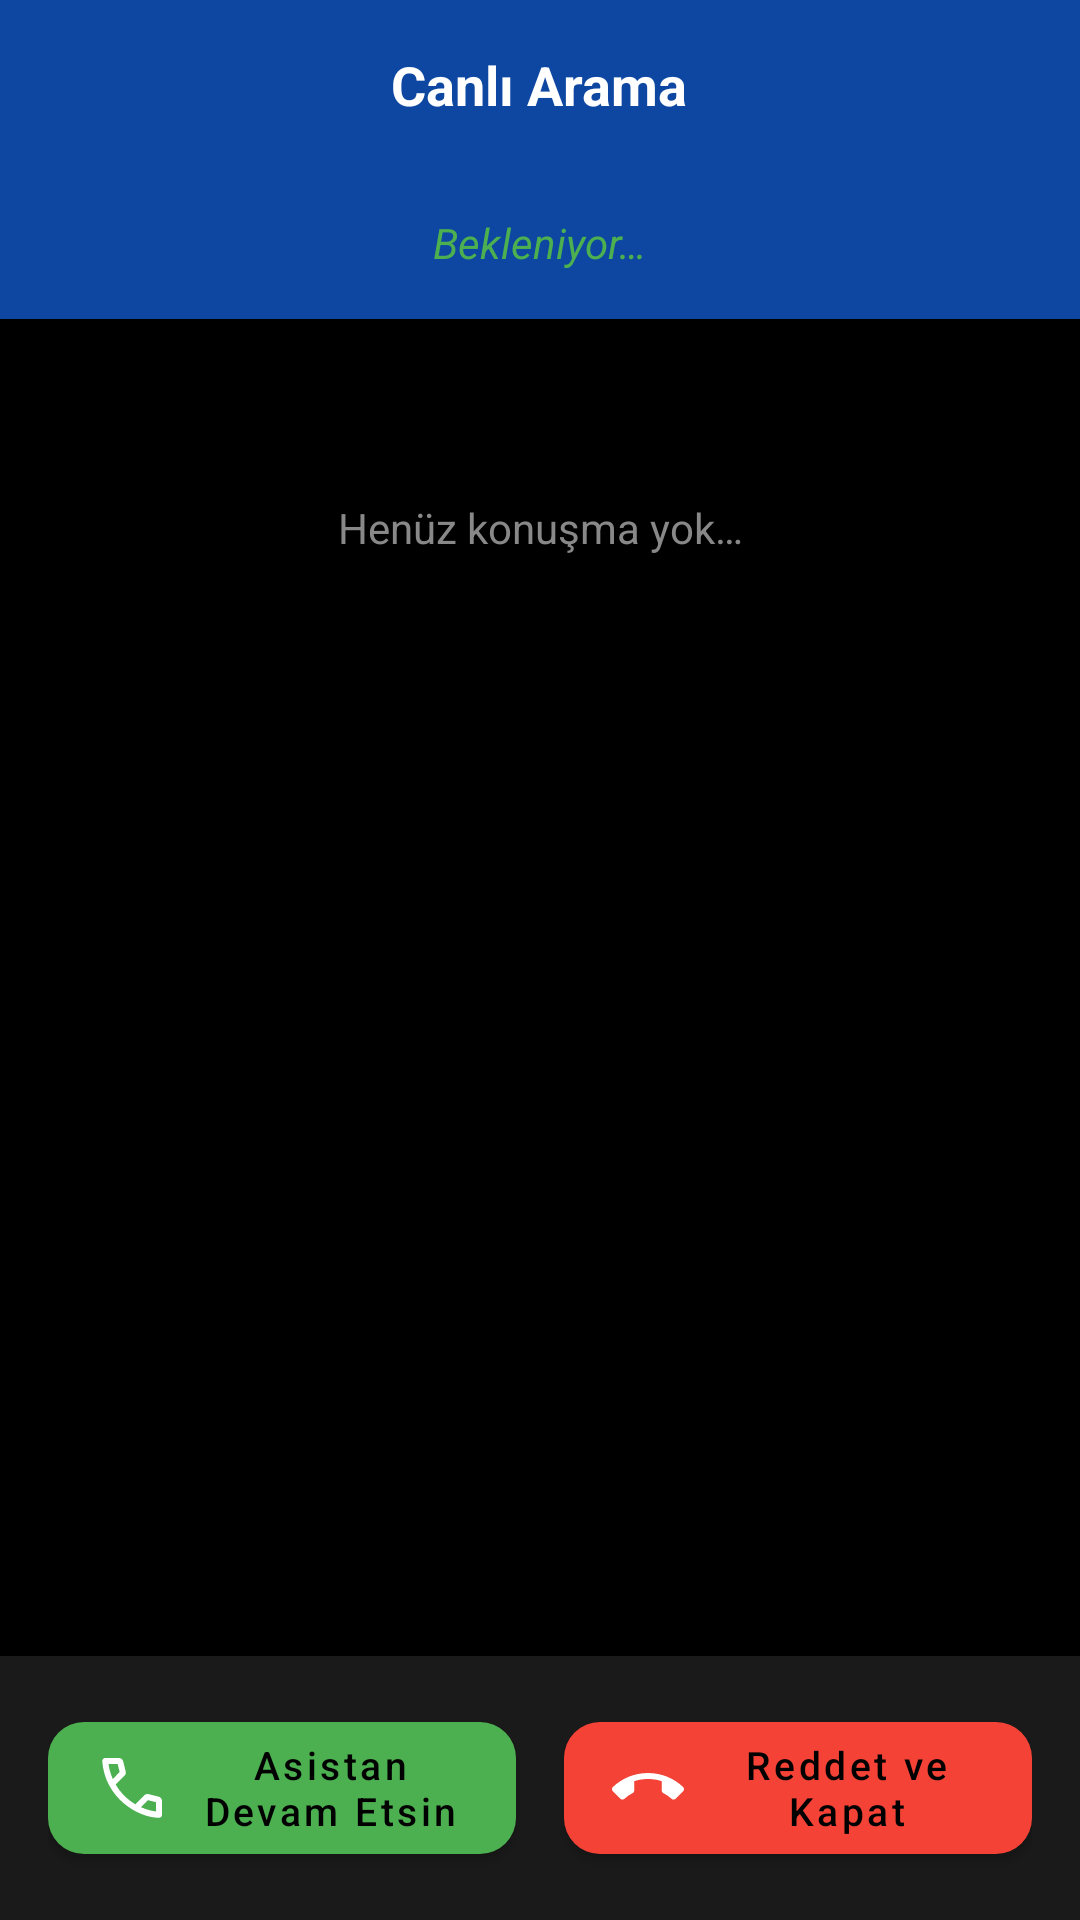

Reconstruct the res/layout file that produces this screen, plus the resources it refers to.
<!-- AndroidManifest.xml: activity theme Theme.SuAnMesgulum.IncomingCall -->
<!-- res/layout/activity_live_call.xml -->
<?xml version="1.0" encoding="utf-8"?>
<LinearLayout
    xmlns:android="http://schemas.android.com/apk/res/android"
    xmlns:app="http://schemas.android.com/apk/res-auto"
    android:layout_width="match_parent"
    android:layout_height="match_parent"
    android:orientation="vertical"
    android:background="@android:color/black">

    
    <LinearLayout
        android:layout_width="match_parent"
        android:layout_height="wrap_content"
        android:orientation="vertical"
        android:padding="16dp"
        android:gravity="center_horizontal"
        android:background="@color/primary_dark">

        <TextView
            android:id="@+id/tvLiveCallTitle"
            android:layout_width="wrap_content"
            android:layout_height="wrap_content"
            android:text="@string/live_call_title"
            android:textColor="@android:color/white"
            android:textSize="18sp"
            android:textStyle="bold" />

        <TextView
            android:id="@+id/tvCallerNumber"
            android:layout_width="wrap_content"
            android:layout_height="wrap_content"
            android:layout_marginTop="4dp"
            android:textColor="#BBBBBB"
            android:textSize="14sp" />

        <TextView
            android:id="@+id/tvCallState"
            android:layout_width="wrap_content"
            android:layout_height="wrap_content"
            android:layout_marginTop="8dp"
            android:text="@string/live_call_status_idle"
            android:textColor="#4CAF50"
            android:textSize="14sp"
            android:textStyle="italic" />
    </LinearLayout>

    
    <androidx.core.widget.NestedScrollView
        android:id="@+id/scrollTranscript"
        android:layout_width="match_parent"
        android:layout_height="0dp"
        android:layout_weight="1"
        android:padding="12dp"
        android:fillViewport="true">

        <LinearLayout
            android:id="@+id/llTranscriptContainer"
            android:layout_width="match_parent"
            android:layout_height="wrap_content"
            android:orientation="vertical">

            <TextView
                android:id="@+id/tvTranscriptEmpty"
                android:layout_width="match_parent"
                android:layout_height="wrap_content"
                android:text="@string/live_call_transcript_empty"
                android:textColor="#888888"
                android:textSize="14sp"
                android:gravity="center"
                android:layout_marginTop="48dp" />

        </LinearLayout>
    </androidx.core.widget.NestedScrollView>

    
    <LinearLayout
        android:id="@+id/llPartialText"
        android:layout_width="match_parent"
        android:layout_height="wrap_content"
        android:orientation="horizontal"
        android:paddingHorizontal="16dp"
        android:paddingVertical="4dp"
        android:visibility="gone"
        android:gravity="center_vertical">

        <ImageView
            android:layout_width="16dp"
            android:layout_height="16dp"
            android:src="@drawable/ic_mic"
            app:tint="#FF9800" />

        <TextView
            android:id="@+id/tvPartialText"
            android:layout_width="match_parent"
            android:layout_height="wrap_content"
            android:layout_marginStart="8dp"
            android:textColor="#FF9800"
            android:textSize="13sp"
            android:textStyle="italic"
            android:maxLines="2"
            android:ellipsize="end" />
    </LinearLayout>

    
    <LinearLayout
        android:id="@+id/llActionButtons"
        android:layout_width="match_parent"
        android:layout_height="wrap_content"
        android:orientation="horizontal"
        android:padding="16dp"
        android:gravity="center"
        android:background="#1A1A1A">

        <com.google.android.material.button.MaterialButton
            android:id="@+id/btnContinue"
            android:layout_width="0dp"
            android:layout_height="56dp"
            android:layout_weight="1"
            android:layout_marginEnd="8dp"
            android:text="@string/live_call_btn_continue"
            android:textSize="13sp"
            android:textAllCaps="false"
            app:backgroundTint="#4CAF50"
            app:icon="@drawable/ic_call_answer"
            app:iconTint="@android:color/white"
            app:cornerRadius="12dp" />

        <com.google.android.material.button.MaterialButton
            android:id="@+id/btnReject"
            android:layout_width="0dp"
            android:layout_height="56dp"
            android:layout_weight="1"
            android:layout_marginStart="8dp"
            android:text="@string/live_call_btn_reject"
            android:textSize="13sp"
            android:textAllCaps="false"
            app:backgroundTint="#F44336"
            app:icon="@drawable/ic_call_end"
            app:iconTint="@android:color/white"
            app:cornerRadius="12dp" />

    </LinearLayout>

</LinearLayout>
<!-- resources referenced by this layout -->
<resources>
  <color name="primary_dark">#FF0D47A1</color>
  <!-- drawable ic_call_answer (drawable) -->
  <?xml version="1.0" encoding="utf-8"?>
  <vector xmlns:android="http://schemas.android.com/apk/res/android"
      android:width="24dp"
      android:height="24dp"
      android:viewportWidth="24"
      android:viewportHeight="24"
      android:tint="?attr/colorControlNormal">
      <path
          android:fillColor="#4CAF50"
          android:pathData="M6.62,10.79c1.44,2.83 3.76,5.14 6.59,6.59l2.2,-2.2c0.27,-0.27 0.67,-0.36 1.02,-0.24 1.12,0.37 2.33,0.57 3.57,0.57 0.55,0 1,0.45 1,1V20c0,0.55 -0.45,1 -1,1 -9.39,0 -17,-7.61 -17,-17 0,-0.55 0.45,-1 1,-1h3.5c0.55,0 1,0.45 1,1 0,1.25 0.2,2.45 0.57,3.57 0.11,0.35 0.03,0.74 -0.25,1.02l-2.2,2.2z" />
  </vector>
  <!-- drawable ic_call_end (drawable) -->
  <?xml version="1.0" encoding="utf-8"?>
  <vector xmlns:android="http://schemas.android.com/apk/res/android"
      android:width="24dp"
      android:height="24dp"
      android:viewportWidth="24"
      android:viewportHeight="24"
      android:tint="?attr/colorControlNormal">
      <path
          android:fillColor="@android:color/white"
          android:pathData="M12,9c-1.6,0 -3.15,0.25 -4.6,0.72v3.1c0,0.39 -0.23,0.74 -0.56,0.9 -0.98,0.49 -1.87,1.12 -2.66,1.85 -0.18,0.18 -0.43,0.28 -0.7,0.28 -0.28,0 -0.53,-0.11 -0.71,-0.29L0.29,13.08c-0.18,-0.17 -0.29,-0.42 -0.29,-0.7s0.11,-0.53 0.29,-0.71C3.34,8.78 7.46,7 12,7s8.66,1.78 11.71,4.67c0.18,0.18 0.29,0.43 0.29,0.71s-0.11,0.53 -0.29,0.71l-2.48,2.48c-0.18,0.18 -0.43,0.29 -0.71,0.29 -0.27,0 -0.52,-0.11 -0.7,-0.28 -0.79,-0.74 -1.69,-1.36 -2.67,-1.85 -0.33,-0.16 -0.56,-0.5 -0.56,-0.9v-3.1C15.15,9.25 13.6,9 12,9z" />
  </vector>
  <string name="live_call_btn_continue">Asistan Devam Etsin</string>
  <string name="live_call_btn_reject">Reddet ve Kapat</string>
  <string name="live_call_status_idle">Bekleniyor…</string>
  <string name="live_call_title">Canlı Arama</string>
  <string name="live_call_transcript_empty">Henüz konuşma yok…</string>
  <style name="Theme.SuAnMesgulum.IncomingCall" parent="Theme.MaterialComponents.NoActionBar">
          <item name="colorPrimary">@color/primary</item>
          <item name="colorAccent">@color/accent</item>
          <item name="android:windowBackground">@android:color/black</item>
          <item name="android:statusBarColor">@android:color/transparent</item>
          <item name="android:navigationBarColor">@android:color/transparent</item>
          <item name="android:windowTranslucentStatus">true</item>
          <item name="android:windowTranslucentNavigation">true</item>
      </style>
  <color name="primary">#FF1565C0</color>
  <color name="accent">#FFFFA000</color>
</resources>
